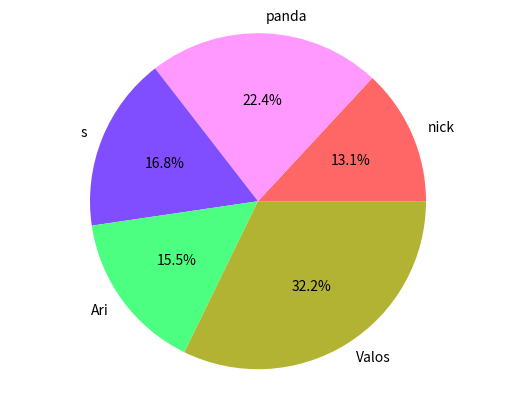

The matplotlib source for this figure:
import matplotlib.pyplot as plt
import pandas as pd

'''
data = [{'name':'nick',
         'jan_ir':124,
         'feb_ir': 100,
         'march_ir': 165},
        {'name': 'panda',
         'jan_ir':112,
         'feb_ir':143,
         'march_ir':3},
        {'name': 'panda',
         'jan_ir':112,
         'feb_ir':143,
         'march_ir':3},
        {'name': 'panda',
         'jan_ir':112,
         'feb_ir':143,
         'march_ir':3}]
'''

raw_data = {'names':['nick', 'panda', 's', 'Ari', 'Valos'],
            'jan_ir': [13, 122, 101, 106, 365],
            'feb_ir': [122, 132, 144, 98, 62],
            'march_ir': [65, 88, 12, 32, 65]}

df = pd.DataFrame(raw_data, columns=['names', 'jan_ir', 'feb_ir', 'march_ir'])
df['total_ir'] = df['jan_ir'] + df['feb_ir'] + df['march_ir']
color = [(1, .4, .4), (1, .6, 1), (.5, .3, 1), (.3, 1, .5), (.7, .7, .2)]
plt.pie(df['total_ir'], labels=df['names'], colors=color, autopct='%1.1f%%')
plt.axis('equal')
plt.show()
print(df)